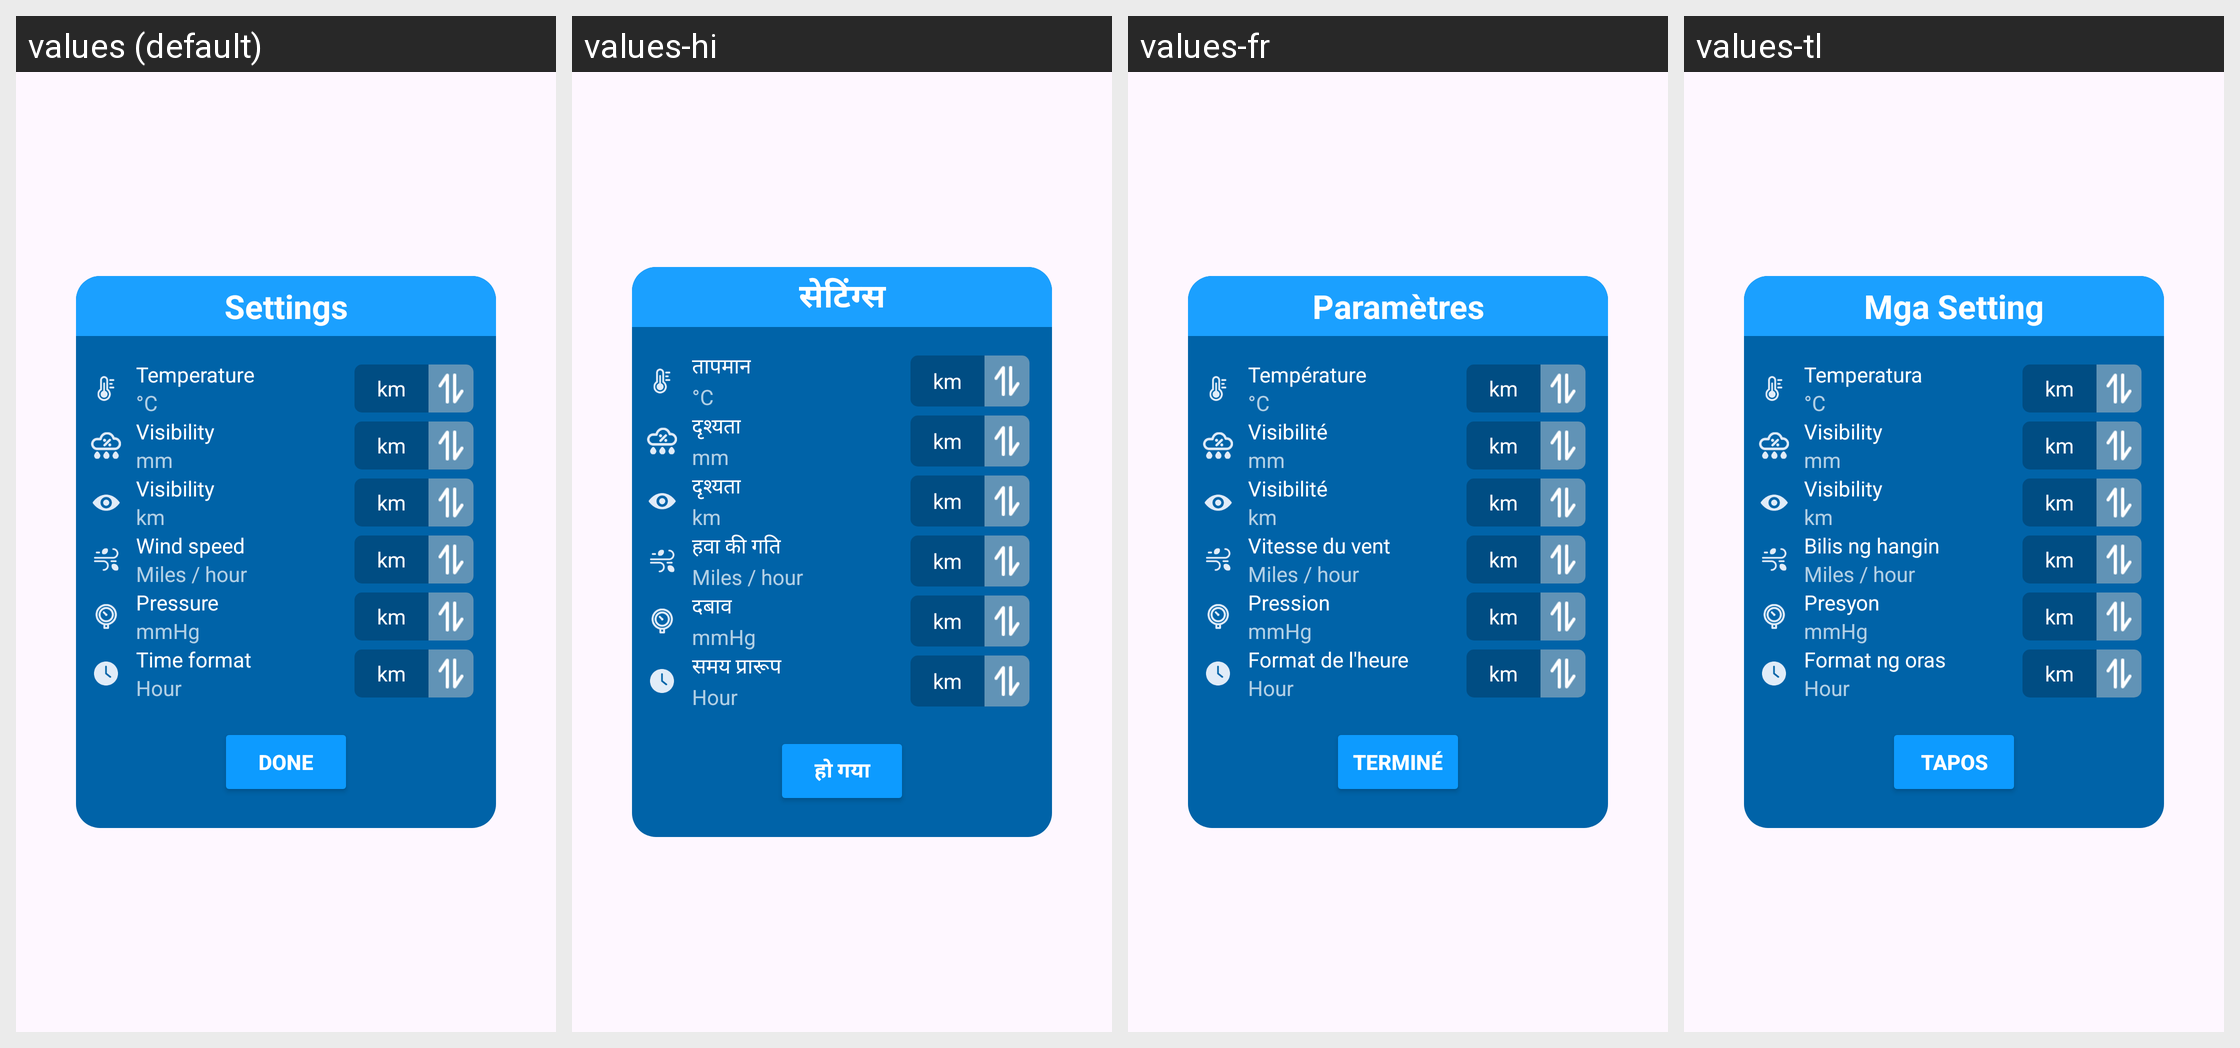

This grid shows one Android layout under several languages. Give, for every string resource on the screen, its name, the default text and each shown locale's text.
Android screen res/layout/dialog_setting.xml rendered under 4 locales, left to right: values (default), values-hi, values-fr, values-tl. Device: Nexus 5 (rendered at 1080×1920; each locale shown at half size, 540×960, under a caption strip naming it); theme Theme.Weather.
Other locales in the repository, not shown: values-en, values-es, values-ja, values-pt.
Strings drawn on this screen, with the default value and each locale's value (text and hints the layout hard-codes, and strings that could not be matched under every locale, appear in the picture but are not listed):

string20
  values: Settings
  values-hi: सेटिंग्स
  values-fr: Paramètres
  values-tl: Mga Setting

string21
  values: Temperature
  values-hi: तापमान
  values-fr: Température
  values-tl: Temperatura

string23
  values: Visibility
  values-hi: दृश्यता
  values-fr: Visibilité
  values-tl: Visibility

string24
  values: Wind speed
  values-hi: हवा की गति
  values-fr: Vitesse du vent
  values-tl: Bilis ng hangin

string25
  values: Pressure
  values-hi: दबाव
  values-fr: Pression
  values-tl: Presyon

string26
  values: Time format
  values-hi: समय प्रारूप
  values-fr: Format de l'heure
  values-tl: Format ng oras

string27
  values: Done
  values-hi: हो गया
  values-fr: Terminé
  values-tl: Tapos
